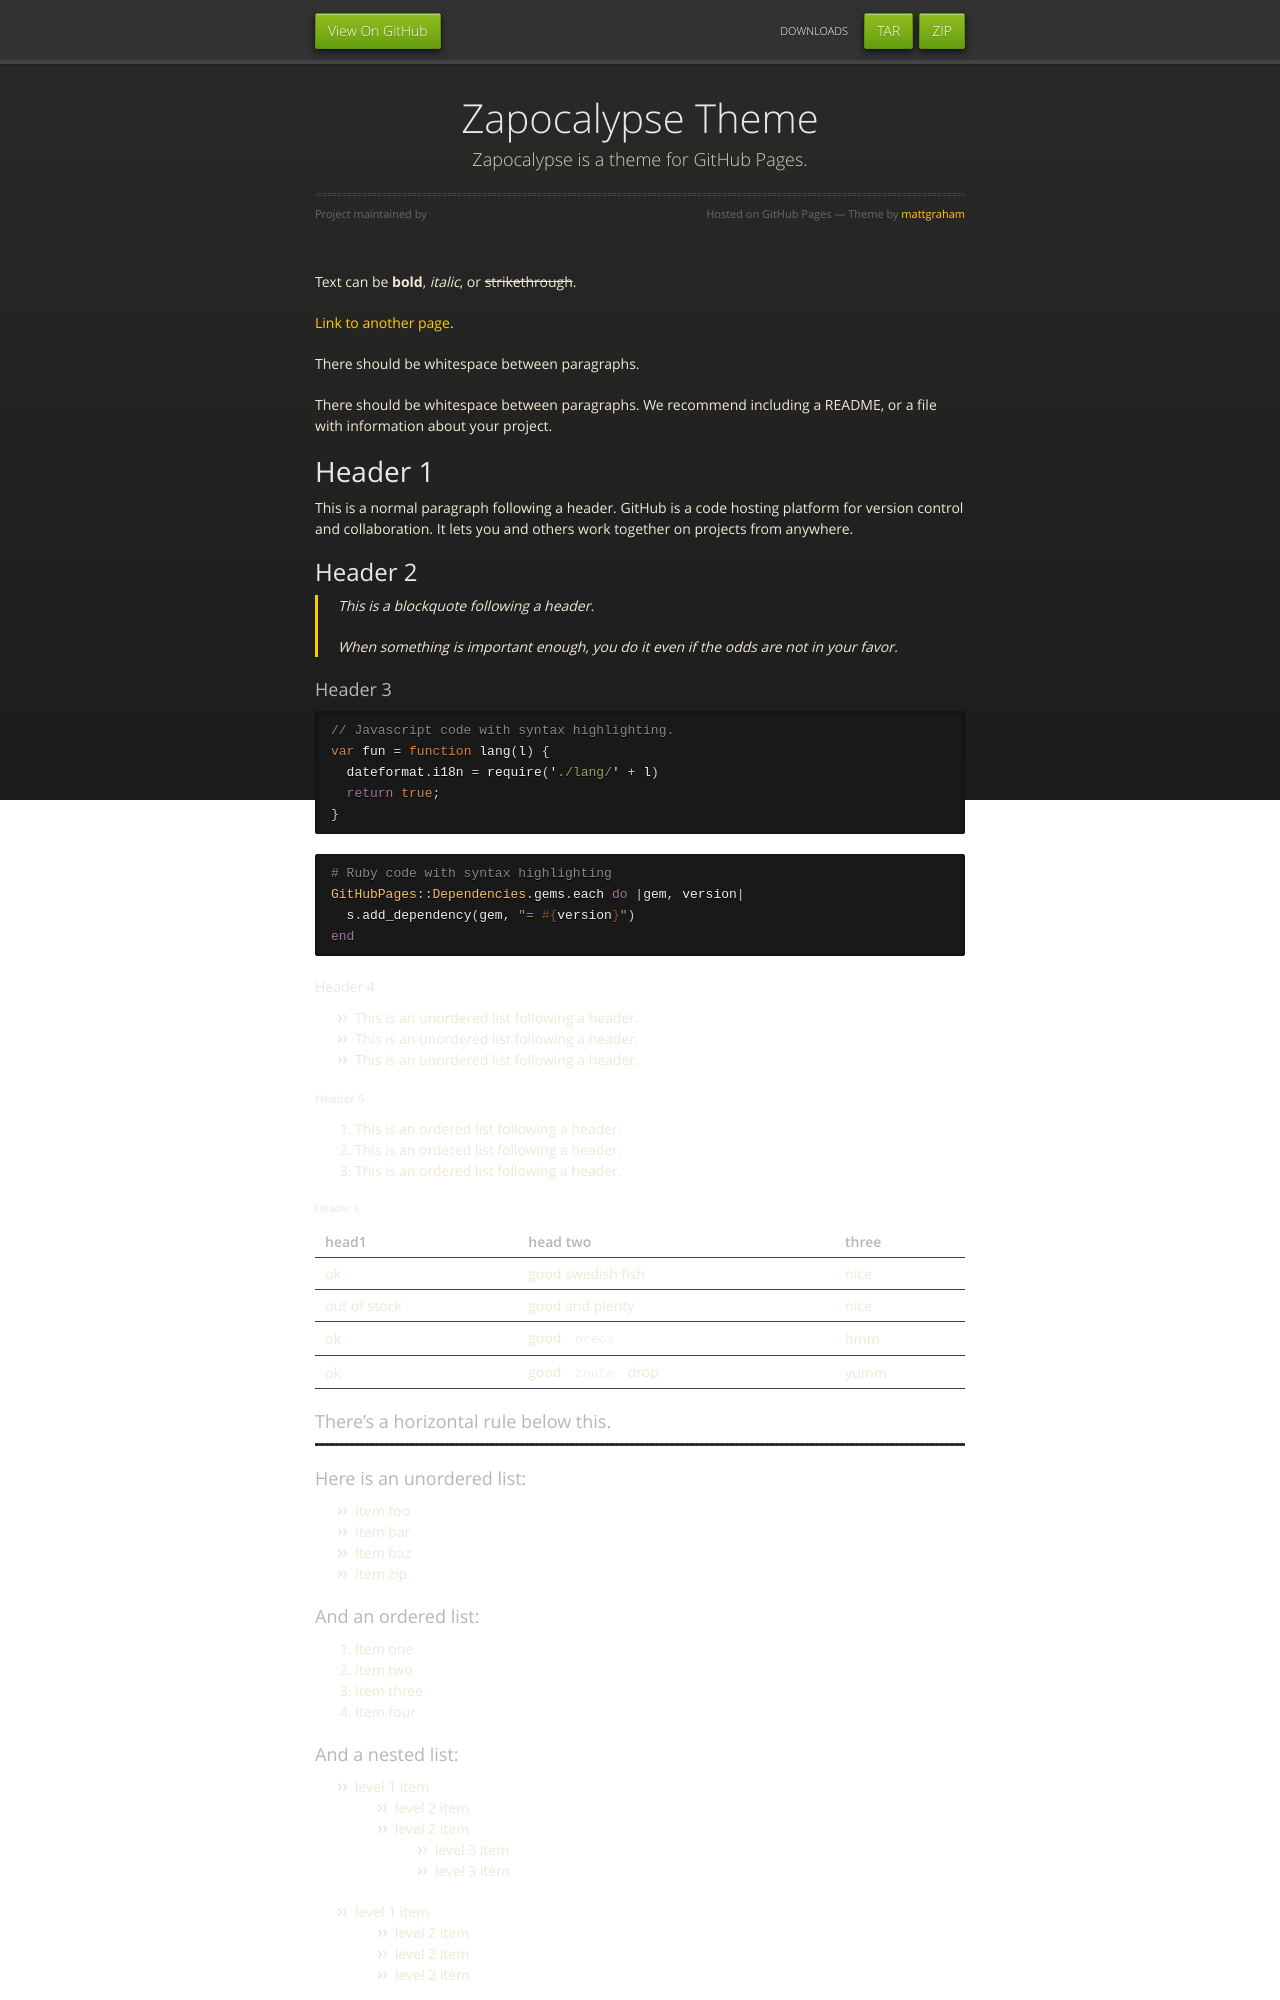

repository: ZApocolypse/zapocalypse-theme · page: index.html · generator: jekyll

---
layout: default
---

Text can be **bold**, _italic_, or ~~strikethrough~~.

[Link to another page](./another-page.md).

There should be whitespace between paragraphs.

There should be whitespace between paragraphs. We recommend including a README, or a file with information about your project.

# Header 1

This is a normal paragraph following a header. GitHub is a code hosting platform for version control and collaboration. It lets you and others work together on projects from anywhere.

## Header 2

> This is a blockquote following a header.
>
> When something is important enough, you do it even if the odds are not in your favor.

### Header 3

```js
// Javascript code with syntax highlighting.
var fun = function lang(l) {
  dateformat.i18n = require('./lang/' + l)
  return true;
}
```

```ruby
# Ruby code with syntax highlighting
GitHubPages::Dependencies.gems.each do |gem, version|
  s.add_dependency(gem, "= #{version}")
end
```

#### Header 4

*   This is an unordered list following a header.
*   This is an unordered list following a header.
*   This is an unordered list following a header.

##### Header 5

1.  This is an ordered list following a header.
2.  This is an ordered list following a header.
3.  This is an ordered list following a header.

###### Header 6

| head1        | head two          | three |
|:-------------|:------------------|:------|
| ok           | good swedish fish | nice  |
| out of stock | good and plenty   | nice  |
| ok           | good `oreos`      | hmm   |
| ok           | good `zoute` drop | yumm  |

### There's a horizontal rule below this.

* * *

### Here is an unordered list:

*   Item foo
*   Item bar
*   Item baz
*   Item zip

### And an ordered list:

1.  Item one
1.  Item two
1.  Item three
1.  Item four
